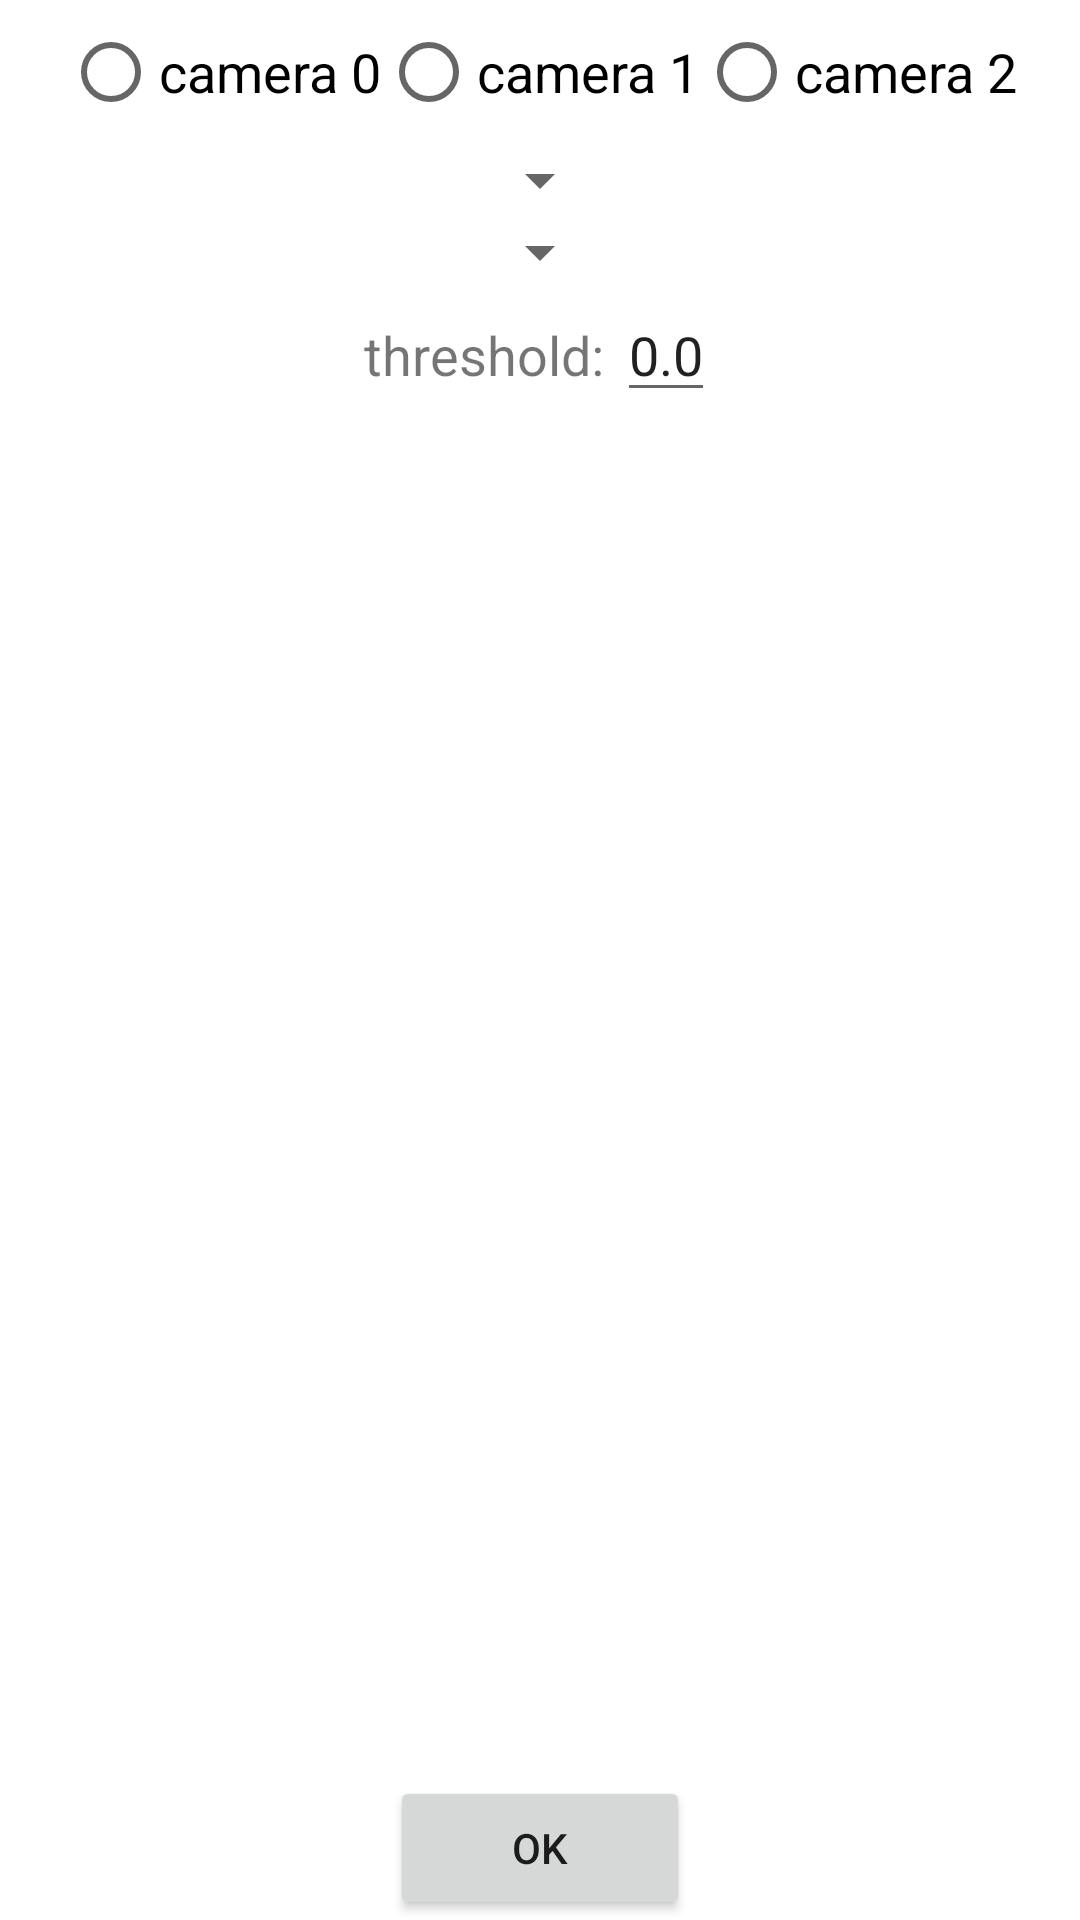

Here is an Android app screen rendered from its layout file. Give the layout XML and the strings, colors and styles it references.
<!-- AndroidManifest.xml: application theme Theme.LivenessCheck -->
<!-- res/layout/settings.xml -->
<?xml version="1.0" encoding="utf-8"?>
<RelativeLayout xmlns:android="http://schemas.android.com/apk/res/android"
    android:layout_width="match_parent"
    android:layout_height="match_parent"
    android:gravity="center_horizontal"
    android:orientation="vertical">


    <RadioGroup
        android:id="@+id/cameras_radio_group"
        android:layout_width="wrap_content"
        android:layout_height="wrap_content"
        android:layout_alignParentTop="true"
        android:layout_centerHorizontal="true"
        android:orientation="horizontal">

        <RadioButton
            android:id="@+id/camera0_radio_button"
            android:layout_width="wrap_content"
            android:layout_height="wrap_content"
            android:onClick="onRadioClicked"
            android:text="@string/camera0_radio_button"
            android:textAppearance="?android:textAppearanceMedium" />

        <RadioButton
            android:id="@+id/camera1_radio_button"
            android:layout_width="wrap_content"
            android:layout_height="wrap_content"
            android:onClick="onRadioClicked"
            android:text="@string/camera1_radio_button"
            android:textAppearance="?android:textAppearanceMedium" />

        <RadioButton
            android:id="@+id/camera2_radio_button"
            android:layout_width="wrap_content"
            android:layout_height="wrap_content"
            android:onClick="onRadioClicked"
            android:text="@string/camera2_radio_button"
            android:textAppearance="?android:textAppearanceMedium" />

    </RadioGroup>


    <Spinner
        android:id="@+id/resolution_spinner"
        android:layout_width="wrap_content"
        android:layout_height="wrap_content"
        android:layout_below="@+id/cameras_radio_group"
        android:layout_centerHorizontal="true" />


    <Spinner
        android:id="@+id/recognizer_spinner"
        android:layout_width="wrap_content"
        android:layout_height="wrap_content"
        android:layout_below="@+id/resolution_spinner"
        android:layout_centerHorizontal="true" />


    <LinearLayout
        android:layout_width="wrap_content"
        android:layout_height="wrap_content"
        android:layout_below="@+id/recognizer_spinner"
        android:layout_centerHorizontal="true"
        android:orientation="horizontal">

        <TextView
            android:layout_width="wrap_content"
            android:layout_height="wrap_content"
            android:text="threshold: "
            android:textSize="18sp" />

        <EditText
            android:id="@+id/threshold_editText"
            android:layout_width="wrap_content"
            android:layout_height="wrap_content"
            android:inputType="text"
            android:text="0.0" />

    </LinearLayout>


    <Button
        android:id="@+id/settings_ok_button"
        android:layout_width="100dp"
        android:layout_height="wrap_content"
        android:layout_alignParentBottom="true"
        android:layout_centerHorizontal="true"
        android:text="ok" />


</RelativeLayout>
<!-- resources referenced by this layout -->
<resources>
  <string name="camera0_radio_button">camera 0</string>
  <string name="camera1_radio_button">camera 1</string>
  <string name="camera2_radio_button">camera 2</string>
  <style name="Theme.LivenessCheck" parent="Theme.MaterialComponents.Light.NoActionBar">
          
          <item name="colorPrimaryVariant">@color/purple_700</item>
          <item name="colorOnPrimary">@color/white</item>
          
          <item name="colorSecondary">@color/teal_200</item>
          <item name="colorSecondaryVariant">@color/teal_700</item>
          <item name="colorOnSecondary">@color/black</item>
          
          <item name="android:statusBarColor" tools:targetApi="l">?attr/colorPrimaryVariant</item>
          
      </style>
  <!-- not gathered from this repository: default colours our renderer supplied (Android Studio template values) -->
  <color name="purple_700">#FF3700B3</color>
  <color name="teal_200">#FF03DAC5</color>
  <color name="teal_700">#FF018786</color>
  <color name="black">#FF000000</color>
  <color name="white">#FFFFFFFF</color>
</resources>
